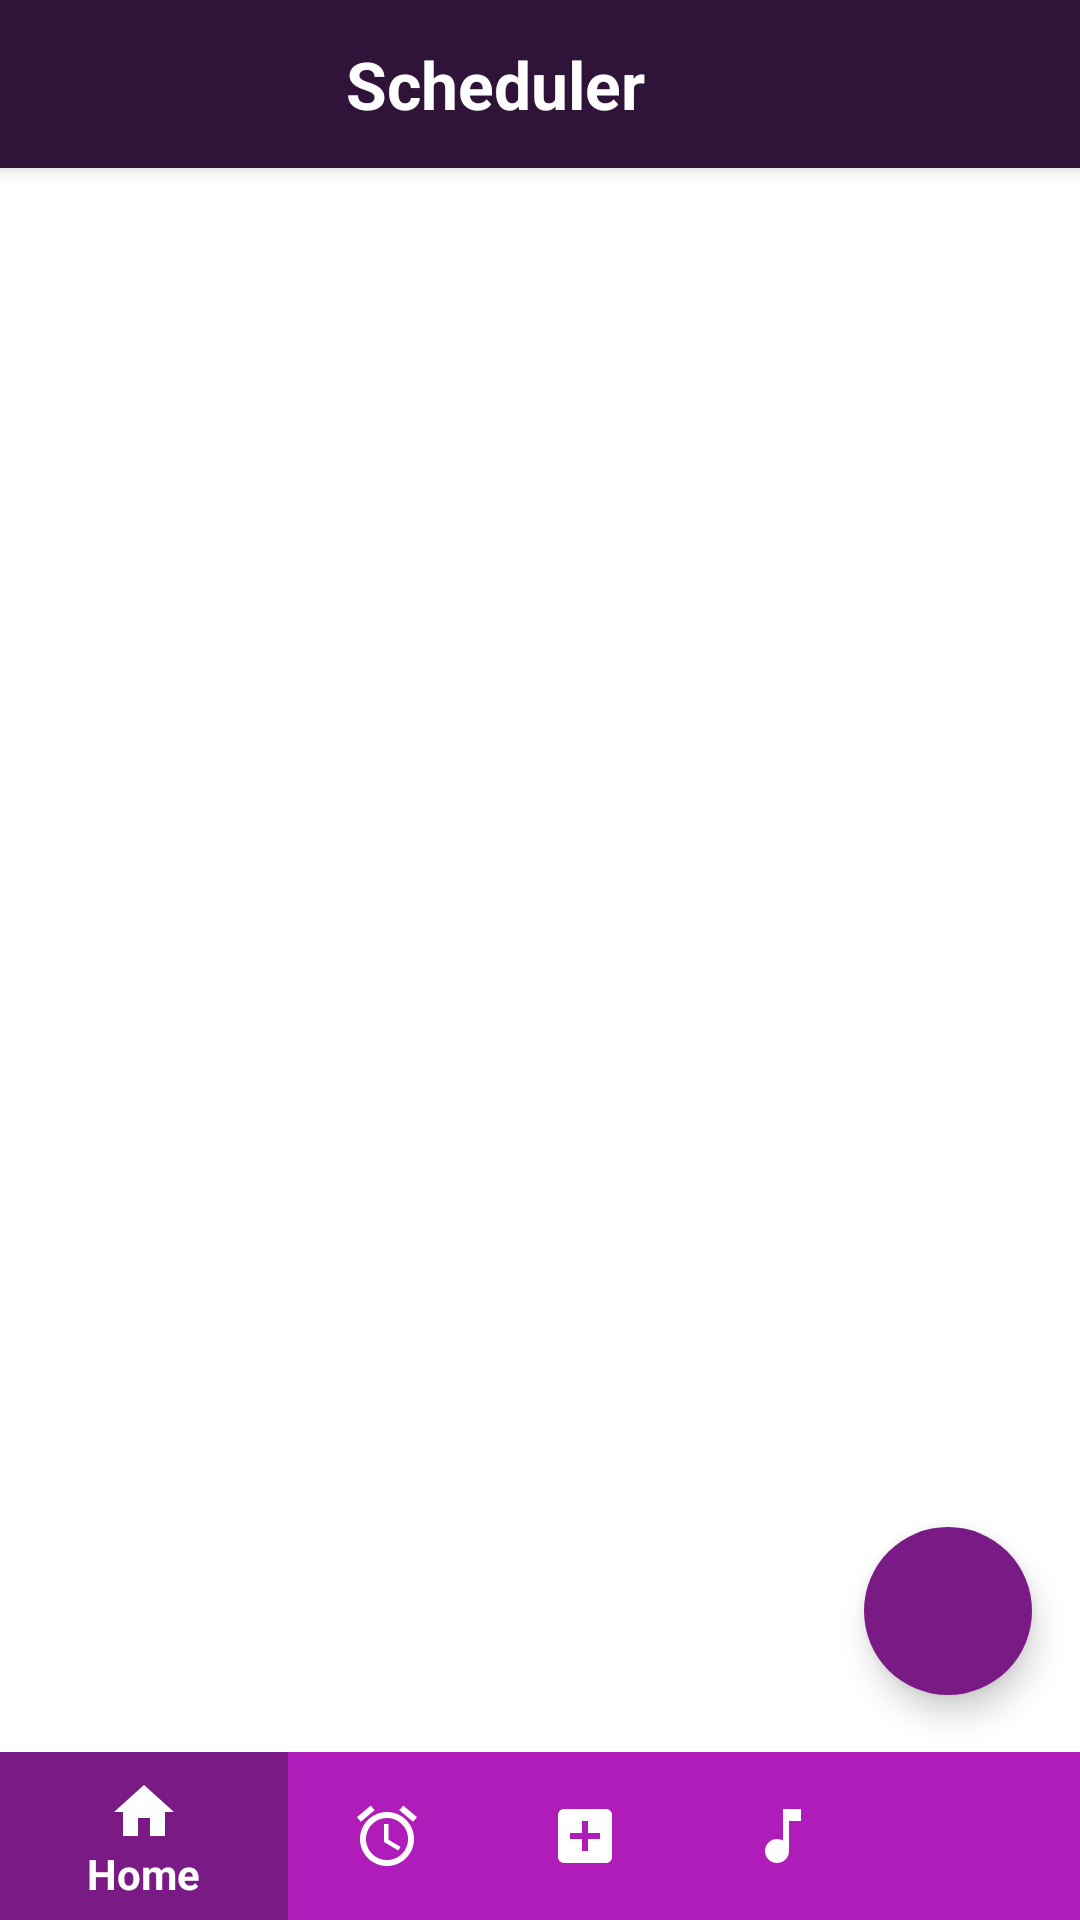

Write the Android layout XML for this screen, with the resource values it uses.
<!-- AndroidManifest.xml: application theme AppTheme.Splash -->
<!-- res/layout/activity_main.xml -->
<?xml version="1.0" encoding="utf-8"?>
<androidx.coordinatorlayout.widget.CoordinatorLayout xmlns:android="http://schemas.android.com/apk/res/android"
    xmlns:app="http://schemas.android.com/apk/res-auto"
    xmlns:tools="http://schemas.android.com/tools"
    android:layout_width="match_parent"
    android:layout_height="match_parent"
    tools:context=".view.activities.Home">

    <com.google.android.material.appbar.AppBarLayout
        android:id="@+id/toolbar_scanner"
        android:layout_width="match_parent"
        android:layout_height="wrap_content">

        <include
            android:id="@+id/appbar_home"
            layout="@layout/app_toolbar" />
    </com.google.android.material.appbar.AppBarLayout>

    <include
        layout="@layout/content_home"/>

    <com.google.android.material.floatingactionbutton.FloatingActionButton
        android:id="@+id/buttonMusicContent"
        android:layout_width="wrap_content"
        android:layout_height="wrap_content"
        app:fabSize="normal"
        android:src="@drawable/ic_queue_music_24dp"
        app:backgroundTint="@color/buttonColor"
        app:borderWidth="0dp"
        app:elevation="6dp"
        android:layout_gravity="bottom|right|end"
        android:layout_marginBottom="75dp"
        android:layout_marginEnd="@dimen/activity_vertical_margin"
        android:layout_marginRight="@dimen/activity_vertical_margin"/>

    <com.google.android.material.bottomnavigation.BottomNavigationView
        android:id="@+id/navigationView"
        android:layout_width="match_parent"
        android:layout_height="wrap_content"
        android:background="?android:attr/windowBackground"
        android:layout_gravity="bottom"
        app:itemBackground="@drawable/item_nav_bar"
        app:itemIconTint="@color/app_background_white"
        app:itemTextColor="@color/app_background_white"
        app:menu="@menu/navigation"/>

</androidx.coordinatorlayout.widget.CoordinatorLayout>
<!-- res/layout/app_toolbar.xml (included above) -->
<?xml version="1.0" encoding="utf-8"?>
<androidx.appcompat.widget.Toolbar xmlns:android="http://schemas.android.com/apk/res/android"
    xmlns:tools="http://schemas.android.com/tools"
    xmlns:app="http://schemas.android.com/apk/res-auto"
    android:layout_width="match_parent"
    android:layout_height="?android:attr/actionBarSize"
    android:background="@color/title_color"
    android:minHeight="@dimen/abc_action_bar_default_height_material"
    android:elevation="5dp"
    app:theme="@style/AppTheme.Splash"
    tools:ignore="PrivateResource">

    <androidx.constraintlayout.widget.ConstraintLayout
        android:layout_width="match_parent"
        android:layout_height="wrap_content"
        android:padding="@dimen/appbar_padding">

    <TextView
        android:id="@+id/alarm_toolbar_name"
        android:layout_width="wrap_content"
        android:layout_height="match_parent"
        android:textColor="@color/inputouput"
        android:text="Scheduler"
        android:textStyle="bold"
        android:textAppearance="?android:attr/textAppearanceLarge"
        android:layout_gravity="center"
        app:layout_constraintStart_toStartOf="parent"
        app:layout_constraintEnd_toEndOf="parent"
        app:layout_constraintHorizontal_bias="0.4"
        app:layout_constraintTop_toTopOf="parent"
        app:layout_constraintBottom_toBottomOf="parent"/>
    </androidx.constraintlayout.widget.ConstraintLayout>

</androidx.appcompat.widget.Toolbar>
<!-- res/layout/content_home.xml (included above) -->
<?xml version="1.0" encoding="utf-8"?>
<androidx.coordinatorlayout.widget.CoordinatorLayout xmlns:android="http://schemas.android.com/apk/res/android"
    xmlns:tools="http://schemas.android.com/tools"
    xmlns:app="http://schemas.android.com/apk/res-auto"
    android:orientation="vertical"
    android:layout_width="match_parent"
    android:layout_height="match_parent"
    app:layout_behavior="@string/appbar_scrolling_view_behavior"
    tools:showIn="@layout/activity_main"
    tools:context=".view.activities.Home">

    <androidx.viewpager.widget.ViewPager
        android:layout_width="match_parent"
        android:layout_height="match_parent"
        android:id="@+id/page_container"/>

</androidx.coordinatorlayout.widget.CoordinatorLayout>
<!-- resources referenced by this layout -->
<resources>
  <color name="app_background_white">#FFFFFF</color>
  <color name="buttonColor">#7A1A84</color>
  <color name="inputouput">#FFFFFF</color>
  <color name="title_color">#2F1338</color>
  <dimen name="activity_vertical_margin">16dp</dimen>
  <dimen name="appbar_padding">8dp</dimen>
  <!-- drawable item_nav_bar (drawable) -->
  <?xml version="1.0" encoding="utf-8"?>
  <selector xmlns:android="http://schemas.android.com/apk/res/android">
      <item android:drawable="@color/buttonColor" android:state_checked="true"/>
      <item android:drawable="@color/lightColor"/>
  </selector>
  <style name="AppTheme.Splash" parent="@style/Theme.AppCompat.Light.NoActionBar">
          <item name="colorPrimary">@color/title_color</item>
          <item name="colorPrimaryDark">@color/colorPrimaryDark</item>
          <item name="colorAccent">@color/colorAccent</item>
          <item name="windowActionBar">false</item>
          <item name="windowNoTitle">true</item>
          <item name="android:windowBackground">@drawable/launch_screen</item>
      </style>
  <color name="lightColor">#AF1CB9</color>
  <color name="colorPrimaryDark">#303F9F</color>
  <color name="colorAccent">#FF4081</color>
  <!-- drawable launch_screen (drawable) -->
  <?xml version="1.0" encoding="utf-8"?>
  <selector xmlns:android="http://schemas.android.com/apk/res/android">
  
      <layer-list xmlns:android="http://schemas.android.com/apk/res/android" android:opacity="opaque">
  
          
          <item android:drawable="@drawable/background"/>
  
          
          <item>
  
              <bitmap
                  android:src="@drawable/coza"
                  android:gravity="center"/>
          </item>
  
      </layer-list>
  
  </selector>
  <!-- drawable background (drawable) -->
  <?xml version="1.0" encoding="utf-8"?>
  <selector xmlns:android="http://schemas.android.com/apk/res/android">
      <item >
          <shape xmlns:android="http://schemas.android.com/apk/res/android">
              <solid android:color="@color/title_color" /> />
              <corners android:radius="0dp" />
              <padding android:bottom="0dp" android:left="0dp" android:right="0dp" android:top="0dp" />
          </shape>
      </item>
  </selector>
  <!-- drawable coza: webp bitmap (drawable, 1708 bytes) -->
</resources>
